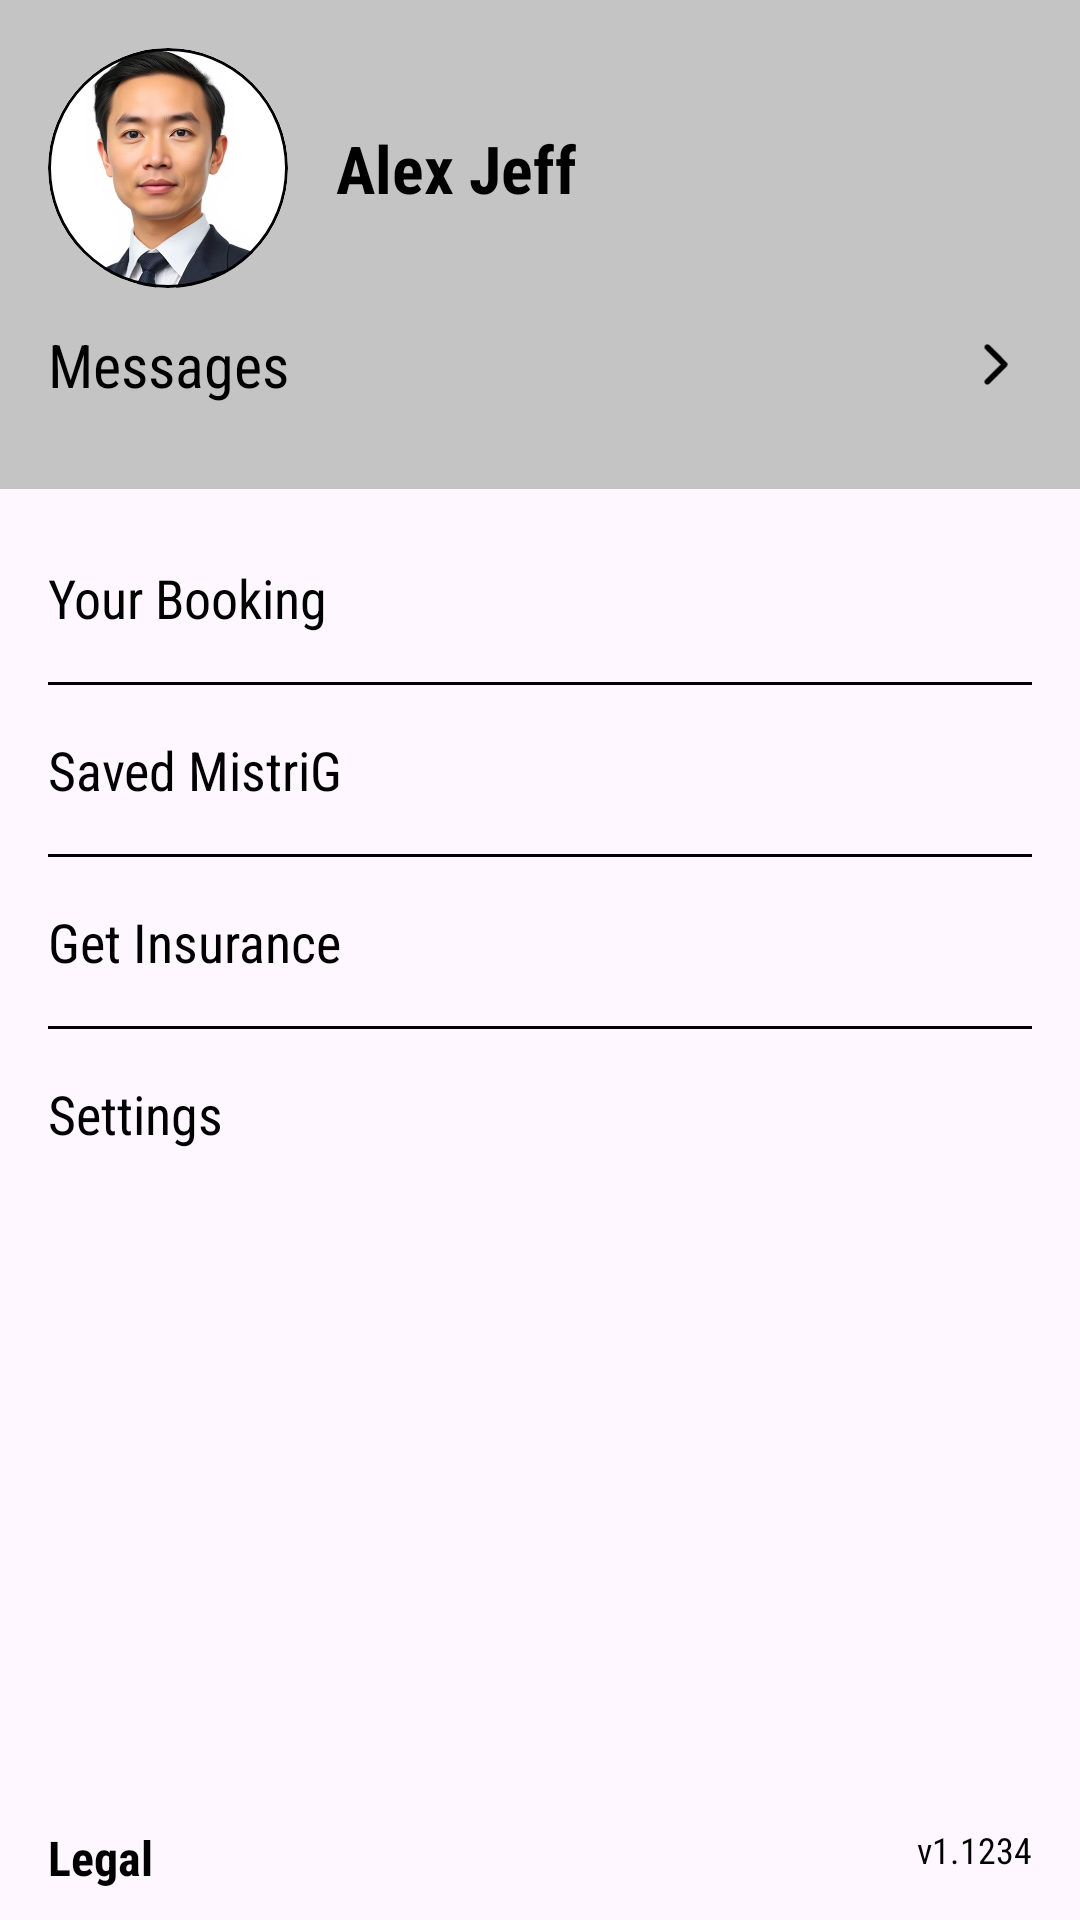

This screen was rendered from an Android layout file. Write that file and the resources it references.
<!-- AndroidManifest.xml: application theme Theme.MistriG -->
<!-- res/layout/fragment_sidebar_menu_drawer.xml -->
<?xml version="1.0" encoding="utf-8"?>
<LinearLayout xmlns:android="http://schemas.android.com/apk/res/android"
    xmlns:tools="http://schemas.android.com/tools"
    xmlns:app="http://schemas.android.com/apk/res-auto"
    android:layout_width="match_parent"
    android:layout_height="match_parent"
    android:orientation="vertical"
    tools:context=".Fragment.SideBarMenuDrawer">


    <LinearLayout
        android:layout_width="match_parent"
        android:layout_height="wrap_content"
        android:orientation="vertical"
        android:padding="16dp"
        android:layout_marginBottom="12dp"
        android:background="#C4C4C4">

        <LinearLayout
            android:layout_width="match_parent"
            android:layout_height="wrap_content"
            android:orientation="horizontal"
            android:gravity="center_vertical">

            <com.google.android.material.card.MaterialCardView
                android:layout_width="80dp"
                android:layout_height="80dp"
                app:strokeColor="@color/black"
                app:strokeWidth="1dp"
                app:cardCornerRadius="40dp"
                app:cardElevation="0dp">

                <ImageView
                    android:layout_width="match_parent"
                    android:layout_height="match_parent"
                    android:src="@drawable/img_user_example_phot"/>
            </com.google.android.material.card.MaterialCardView>

            <TextView
                android:layout_width="wrap_content"
                android:layout_height="wrap_content"
                android:textAlignment="center"
                android:textColor="@color/black"
                android:fontFamily="sans-serif-condensed"
                android:text="Alex Jeff"
                android:textSize="22sp"
                android:textStyle="bold"
                android:layout_marginStart="16dp"/>
        </LinearLayout>

        <RelativeLayout

            android:layout_width="match_parent"
            android:layout_height="wrap_content"
            android:layout_marginVertical="12dp">

            <TextView
                android:layout_width="wrap_content"
                android:layout_height="wrap_content"
                android:textColor="@color/black"
                android:textSize="20sp"
                android:text="Messages"
                android:fontFamily="sans-serif-condensed"
                android:layout_alignParentStart="true"
                android:layout_centerVertical="true"/>

            <ImageView
                android:id="@+id/btn_show_msg"
                android:layout_width="24dp"
                android:layout_height="24dp"
                android:src="@drawable/right_arrow"
                android:layout_alignParentEnd="true"
                android:layout_centerVertical="true"/>
        </RelativeLayout>

    </LinearLayout>


    <LinearLayout
        android:layout_width="match_parent"
        android:layout_height="wrap_content"
        android:paddingHorizontal="16dp"
        android:orientation="vertical"
        android:layout_weight="1">

        <TextView
            android:id="@+id/your_booking"
            android:layout_width="match_parent"
            android:layout_height="wrap_content"
            android:paddingVertical="12dp"
            android:fontFamily="sans-serif-condensed"
            android:text="Your Booking"
            android:textColor="@color/black"
            android:textSize="18sp"/>

        <View
            android:layout_width="match_parent"
            android:layout_height="1dp"
            android:background="@color/black"
            android:layout_marginVertical="4dp"/>

        <TextView
            android:id="@+id/saved_mistrig"
            android:layout_width="match_parent"
            android:layout_height="wrap_content"
            android:paddingVertical="12dp"
            android:fontFamily="sans-serif-condensed"
            android:text="Saved MistriG"
            android:textColor="@color/black"
            android:textSize="18sp"/>

        <View
            android:layout_width="match_parent"
            android:layout_height="1dp"
            android:background="@color/black"
            android:layout_marginVertical="4dp"/>

        <TextView
            android:id="@+id/get_insurance"
            android:layout_width="match_parent"
            android:layout_height="wrap_content"
            android:paddingVertical="12dp"
            android:fontFamily="sans-serif-condensed"
            android:text="Get Insurance"
            android:textColor="@color/black"
            android:textSize="18sp"/>

        <View
            android:layout_width="match_parent"
            android:layout_height="1dp"
            android:background="@color/black"
            android:layout_marginVertical="4dp"/>

        <TextView
            android:id="@+id/settings"
            android:layout_width="match_parent"
            android:layout_height="wrap_content"
            android:paddingVertical="12dp"
            android:fontFamily="sans-serif-condensed"
            android:text="Settings"
            android:textColor="@color/black"
            android:textSize="18sp"/>

    </LinearLayout>


    <LinearLayout
        android:layout_width="match_parent"
        android:layout_height="wrap_content"
        android:paddingHorizontal="16dp"
        android:orientation="vertical">

        <RelativeLayout
            android:layout_width="match_parent"
            android:layout_height="wrap_content"
            android:paddingVertical="10dp">

            <TextView
                android:id="@+id/legal"
                android:layout_width="wrap_content"
                android:layout_height="wrap_content"
                android:layout_alignParentStart="true"
                android:textStyle="bold"
                android:textSize="16sp"
                android:fontFamily="sans-serif-condensed"
                android:textColor="#000000"
                android:text="@string/legal"/>

            <TextView
                android:layout_width="wrap_content"
                android:layout_height="wrap_content"
                android:layout_alignParentEnd="true"
                android:textColor="@color/black"
                android:textSize="12sp"
                android:fontFamily="sans-serif-condensed"
                android:text="@string/v1"/>
        </RelativeLayout>

    </LinearLayout>

</LinearLayout>
<!-- resources referenced by this layout -->
<resources>
  <color name="black">#FF000000</color>
  <!-- drawable img_user_example_phot: jpg bitmap (drawable, 226464 bytes) -->
  <!-- drawable right_arrow (drawable) -->
  <vector xmlns:android="http://schemas.android.com/apk/res/android"
      android:width="24dp"
      android:height="25dp"
      android:viewportWidth="24"
      android:viewportHeight="25">
    <path
        android:pathData="M8.293,5.949C8.683,5.559 9.317,5.559 9.707,5.949L15.707,11.949C16.098,12.34 16.098,12.973 15.707,13.363L9.707,19.363C9.317,19.754 8.683,19.754 8.293,19.363C7.902,18.973 7.902,18.34 8.293,17.949L13.586,12.656L8.293,7.363C7.902,6.973 7.902,6.34 8.293,5.949Z"
        android:fillColor="#000000"
        android:fillType="evenOdd"/>
  </vector>
  <string name="legal">Legal</string>
  <string name="v1">v1.1234</string>
  <style name="Theme.MistriG" parent="Base.Theme.MistriG" />
  <style name="Base.Theme.MistriG" parent="Theme.Material3.DayNight.NoActionBar">
          
          
      </style>
</resources>
